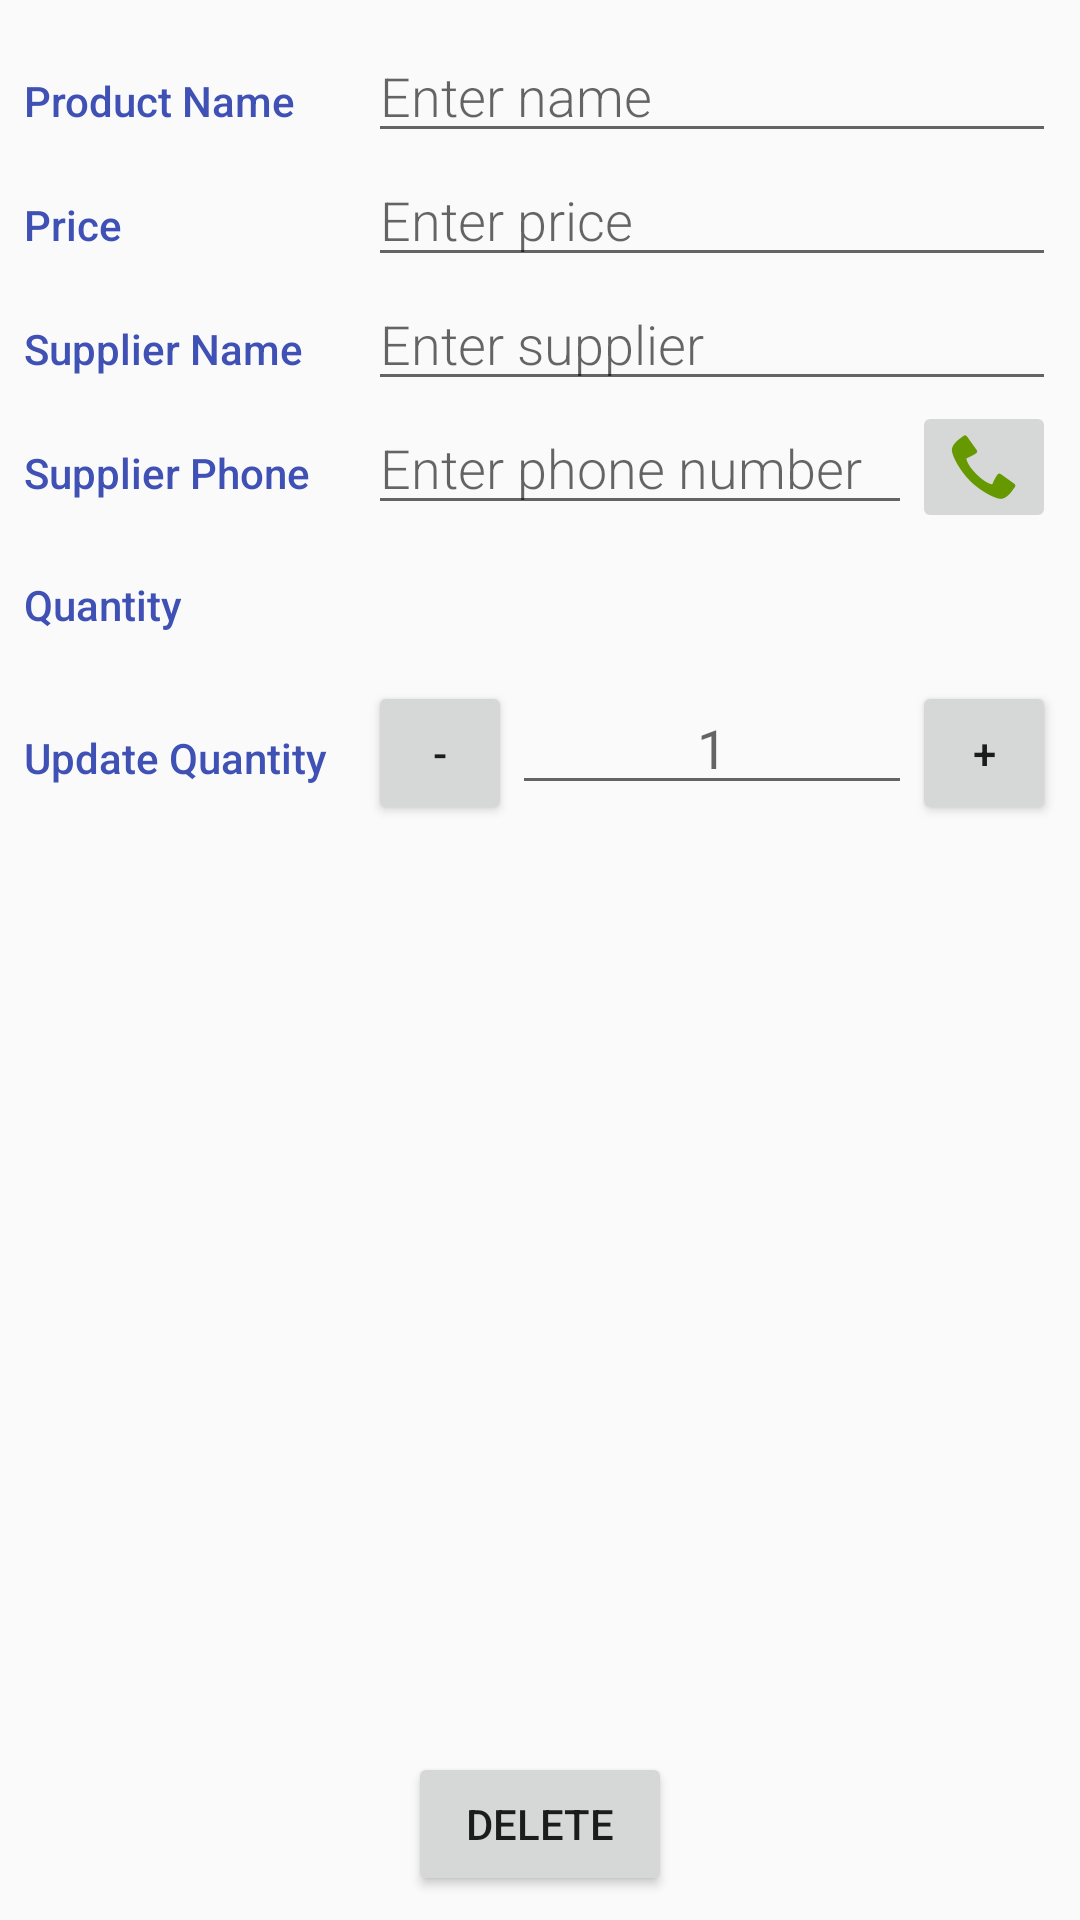

Layout XML and referenced resources for this Android screen:
<!-- AndroidManifest.xml: activity theme DetailTheme -->
<!-- res/layout/activity_detail.xml -->
<?xml version="1.0" encoding="utf-8"?>
<RelativeLayout xmlns:android="http://schemas.android.com/apk/res/android"
    xmlns:tools="http://schemas.android.com/tools"
    android:layout_width="match_parent"
    android:layout_height="match_parent"
    android:orientation="vertical"
    android:padding="@dimen/activity_margin"
    tools:context=".DetailActivity">

    <LinearLayout
        android:id="@+id/container_product_name"
        android:layout_width="match_parent"
        android:layout_height="wrap_content"
        android:orientation="horizontal">

        <TextView
            style="@style/CategoryStyle"
            android:text="@string/category_name" />

        <EditText
            android:id="@+id/edit_product_name"
            style="@style/DetailFieldStyle"
            android:layout_width="0dp"
            android:layout_height="wrap_content"
            android:layout_weight="2"
            android:hint="@string/hint_product_name"
            android:inputType="textCapWords"
            android:paddingLeft="4dp" />

    </LinearLayout>

    <LinearLayout
        android:id="@+id/container_price"
        android:layout_width="match_parent"
        android:layout_height="wrap_content"
        android:layout_below="@+id/container_product_name"
        android:orientation="horizontal">

        <TextView
            style="@style/CategoryStyle"
            android:text="@string/category_price" />

        <EditText
            android:id="@+id/edit_product_price"
            style="@style/DetailFieldStyle"
            android:layout_width="0dp"
            android:layout_height="wrap_content"
            android:layout_weight="2"
            android:hint="@string/hint_product_price"
            android:inputType="numberDecimal"
            android:paddingLeft="4dp" />

    </LinearLayout>

    <LinearLayout
        android:id="@+id/container_supplier_name"
        android:layout_width="match_parent"
        android:layout_height="wrap_content"
        android:layout_below="@+id/container_price"
        android:orientation="horizontal">

        <TextView
            style="@style/CategoryStyle"
            android:text="@string/category_supplier_name" />

        <EditText
            android:id="@+id/edit_supplier_name"
            style="@style/DetailFieldStyle"
            android:layout_width="0dp"
            android:layout_height="wrap_content"
            android:layout_weight="2"
            android:hint="@string/hint_supplier_name"
            android:inputType="textCapWords"
            android:paddingLeft="4dp" />

    </LinearLayout>

    <LinearLayout
        android:id="@+id/container_supplier_phone_number"
        android:layout_width="match_parent"
        android:layout_height="wrap_content"
        android:layout_below="@+id/container_supplier_name"
        android:orientation="horizontal">

        <TextView
            style="@style/CategoryStyle"
            android:text="@string/category_supplier_phone_number" />

        <RelativeLayout
            android:layout_width="0dp"
            android:layout_height="wrap_content"
            android:layout_weight="2"
            android:orientation="horizontal">

            <EditText
                android:id="@+id/edit_supplier_phone_number"
                style="@style/DetailFieldStyle"
                android:layout_width="wrap_content"
                android:layout_height="wrap_content"
                android:layout_alignParentLeft="true"
                android:layout_alignParentStart="true"
                android:layout_toLeftOf="@+id/phone_button"
                android:layout_toStartOf="@+id/phone_button"
                android:hint="@string/hint_supplier_phone_number"
                android:inputType="phone"
                android:paddingLeft="4dp" />

            <ImageButton
                android:id="@+id/phone_button"
                android:layout_width="wrap_content"
                android:layout_height="wrap_content"
                android:layout_alignParentEnd="true"
                android:layout_alignParentRight="true"
                android:onClick="callSupplier"
                android:src="@android:drawable/stat_sys_phone_call"
                android:tint="@android:color/holo_green_dark" />

        </RelativeLayout>

    </LinearLayout>

    <LinearLayout
        android:id="@+id/container_quantity"
        android:layout_width="match_parent"
        android:layout_height="wrap_content"
        android:layout_below="@+id/container_supplier_phone_number"
        android:orientation="horizontal">

        <TextView
            style="@style/CategoryStyle"
            android:text="@string/category_quantity" />

        <TextView
            android:id="@+id/product_quantity"
            style="@style/DetailFieldStyle"
            android:layout_width="0dp"
            android:layout_height="wrap_content"
            android:layout_weight="2"
            android:paddingLeft="4dp"
            tools:text="100" />

    </LinearLayout>

    <LinearLayout
        android:id="@+id/container_modify_quantity"
        android:layout_width="match_parent"
        android:layout_height="wrap_content"
        android:layout_below="@+id/container_quantity"
        android:orientation="horizontal"
        android:paddingTop="16dp">

        <TextView
            style="@style/CategoryStyle"
            android:text="@string/category_update_quantity" />

        <LinearLayout
            android:layout_width="0dp"
            android:layout_height="wrap_content"
            android:layout_weight="2"
            android:orientation="horizontal">

            <Button
                android:id="@+id/decrease_quantity"
                android:layout_width="48dp"
                android:layout_height="wrap_content"
                android:onClick="decreaseQuantity"
                android:text="-" />

            <EditText
                android:id="@+id/quantity_modifier"
                android:layout_width="0dp"
                android:layout_height="wrap_content"
                android:layout_weight="3"
                android:hint="1"
                android:inputType="number"
                android:textAlignment="center" />

            <Button
                android:id="@+id/increase_quantity"
                android:layout_width="48dp"
                android:layout_height="wrap_content"
                android:onClick="increaseQuantity"
                android:text="+" />

        </LinearLayout>

    </LinearLayout>

    <Button
        android:id="@+id/delete_button"
        android:layout_width="wrap_content"
        android:layout_height="wrap_content"
        android:layout_alignParentBottom="true"
        android:layout_centerHorizontal="true"
        android:onClick="deleteProduct"
        android:text="@string/delete" />

</RelativeLayout>
<!-- resources referenced by this layout -->
<resources>
  <dimen name="activity_margin">8dp</dimen>
  <string name="category_name">Product Name</string>
  <string name="category_price">Price</string>
  <string name="category_quantity">Quantity</string>
  <string name="category_supplier_name">Supplier Name</string>
  <string name="category_supplier_phone_number">Supplier Phone</string>
  <string name="category_update_quantity">Update Quantity</string>
  <string name="delete">Delete</string>
  <string name="hint_product_name">Enter name</string>
  <string name="hint_product_price">Enter price</string>
  <string name="hint_supplier_name">Enter supplier</string>
  <string name="hint_supplier_phone_number">Enter phone number</string>
  <style name="CategoryStyle">
          <item name="android:layout_height">wrap_content</item>
          <item name="android:layout_width">0dp</item>
          <item name="android:layout_weight">1</item>
          <item name="android:paddingTop">16dp</item>
          <item name="android:textColor">@color/colorPrimary</item>
          <item name="android:fontFamily">sans-serif-medium</item>
          <item name="android:textAppearance">?android:textAppearanceSmall</item>
      </style>
  <style name="DetailFieldStyle">
          <item name="android:layout_height">wrap_content</item>
          <item name="android:layout_width">match_parent</item>
          <item name="android:fontFamily">sans-serif-light</item>
          <item name="android:textAppearance">?android:textAppearanceMedium</item>
      </style>
  <style name="DetailTheme" parent="Theme.AppCompat.Light.DarkActionBar">
          <item name="colorPrimary">@color/detailColorPrimary</item>
          <item name="colorPrimaryDark">@color/detailColorPrimaryDark</item>
          <item name="colorAccent">@color/colorAccent</item>
      </style>
  <color name="colorPrimary">#3F51B5</color>
  <color name="detailColorPrimary">#2D3640</color>
  <color name="detailColorPrimaryDark">#394450</color>
  <color name="colorAccent">#3F51B5</color>
</resources>
